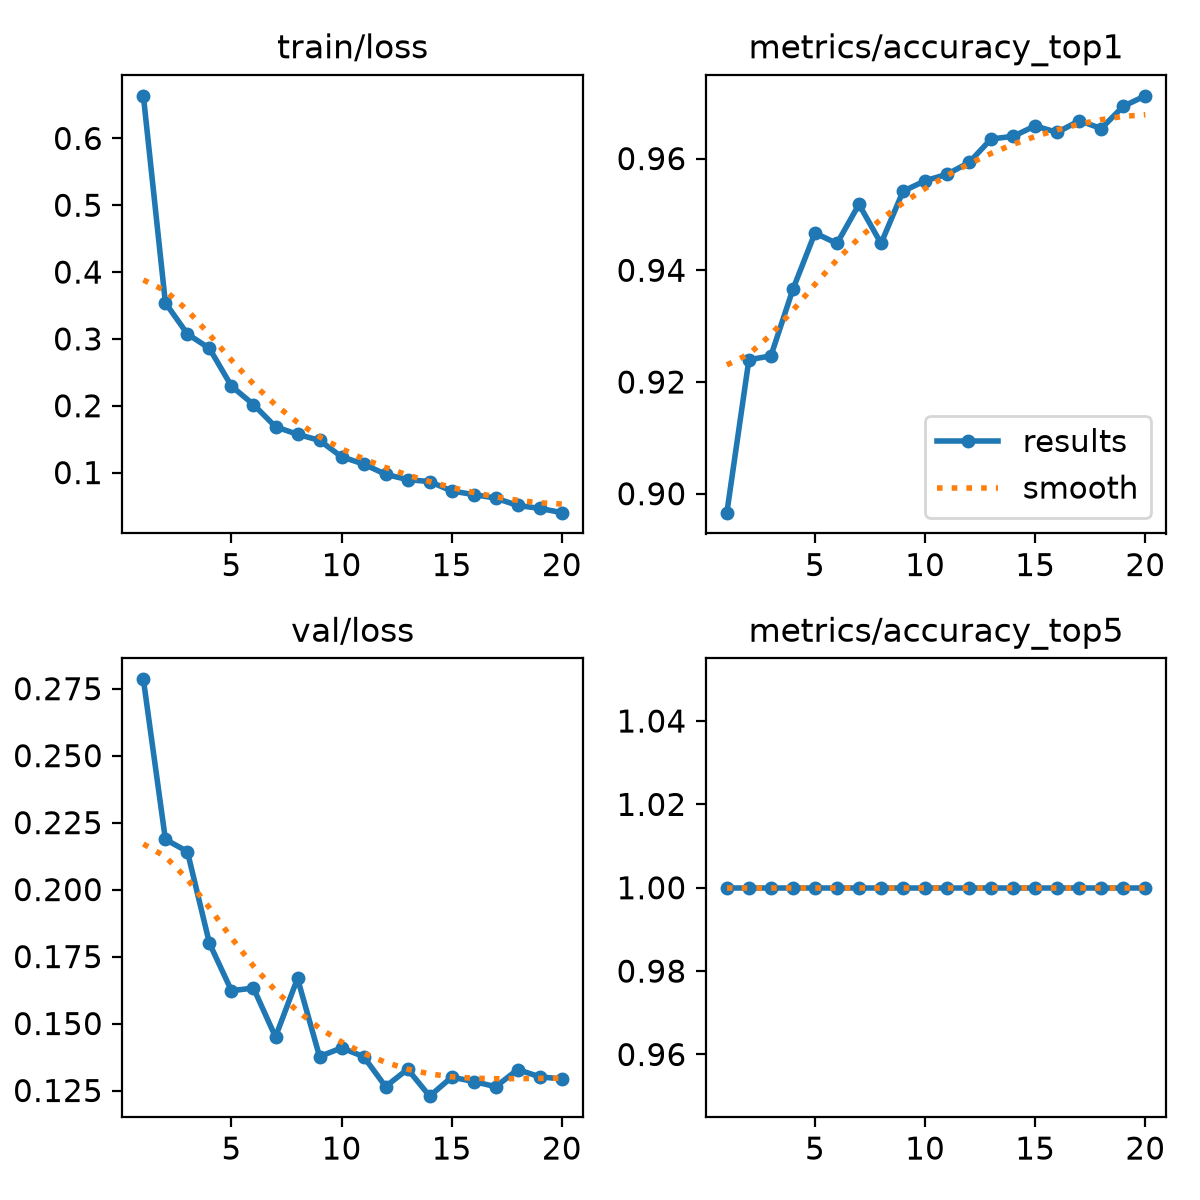

The file beside this chart, header and first rows:
epoch, time, train/loss, metrics/accuracy_top1, metrics/accuracy_top5, val/loss, lr/pg0, lr/pg1, lr/pg2
1, 148.7, 0.6637, 0.8966, 1, 0.2785, 0.000416, 0.000416, 0.000416
2, 295.9, 0.3539, 0.924, 1, 0.2188, 0.0007914, 0.0007914, 0.0007914
3, 442.4, 0.3074, 0.9247, 1, 0.2142, 0.001126, 0.001126, 0.001126
4, 588.9, 0.2858, 0.9366, 1, 0.18, 0.001064, 0.001064, 0.001064
5, 735.4, 0.2293, 0.9467, 1, 0.1623, 0.001002, 0.001002, 0.001002
6, 881.9, 0.2018, 0.9448, 1, 0.1632, 0.0009406, 0.0009406, 0.0009406
7, 1028, 0.1685, 0.9518, 1, 0.145, 0.0008787, 0.0008787, 0.0008787
8, 1175, 0.1573, 0.9448, 1, 0.1668, 0.0008169, 0.0008169, 0.0008169
9, 1321, 0.1482, 0.9542, 1, 0.1377, 0.000755, 0.000755, 0.000755
10, 1467, 0.1236, 0.956, 1, 0.1409, 0.0006931, 0.0006931, 0.0006931
11, 1643, 0.1128, 0.9572, 1, 0.1377, 0.0006312, 0.0006312, 0.0006312
12, 1789, 0.09739, 0.9593, 1, 0.1265, 0.0005694, 0.0005694, 0.0005694
13, 1935, 0.08947, 0.9635, 1, 0.133, 0.0005075, 0.0005075, 0.0005075
14, 2081, 0.08657, 0.964, 1, 0.1229, 0.0004456, 0.0004456, 0.0004456
15, 2228, 0.0725, 0.9658, 1, 0.13, 0.0003837, 0.0003837, 0.0003837
16, 2374, 0.06711, 0.9647, 1, 0.1284, 0.0003219, 0.0003219, 0.0003219
17, 2520, 0.0618, 0.9668, 1, 0.1264, 0.00026, 0.00026, 0.00026
18, 2666, 0.05077, 0.9654, 1, 0.1328, 0.0001981, 0.0001981, 0.0001981
19, 2812, 0.04646, 0.9694, 1, 0.1301, 0.0001363, 0.0001363, 0.0001363
20, 2959, 0.04005, 0.9712, 1, 0.1293, 7.4375e-05, 7.4375e-05, 7.4375e-05
